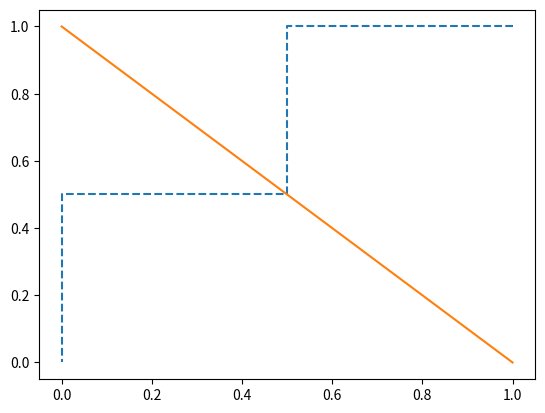

Python code for this plot:
import matplotlib.pyplot as plt
import numpy as np

# labels = [1,0,0,1,1,0]
# preds = [0.8, 0.6, 0.4, 0.2, 0.3, 0.6]``


labels  = [1, 0, 1, 0]
preds  = [0.8, 0.6, 0.4, 0.2]

P = sum(labels)
N = len(labels) - P

FPR = []
TPR = []


thresholds = np.arange(0, 1.01, 0.1)

for thr in thresholds:
    FP = 0
    TP = 0
    for i in range(len(labels)):
        if preds[i]>np.round(thr, 2):
            if labels[i] == 1:
                TP+=1
            else:
                FP+=1
    TPR.append(TP/P)
    FPR.append(FP/N)


print(FPR)
print(TPR)

plt.plot(FPR, TPR, linestyle="--")
plt.plot([0, 1], [1, 0])
plt.show()